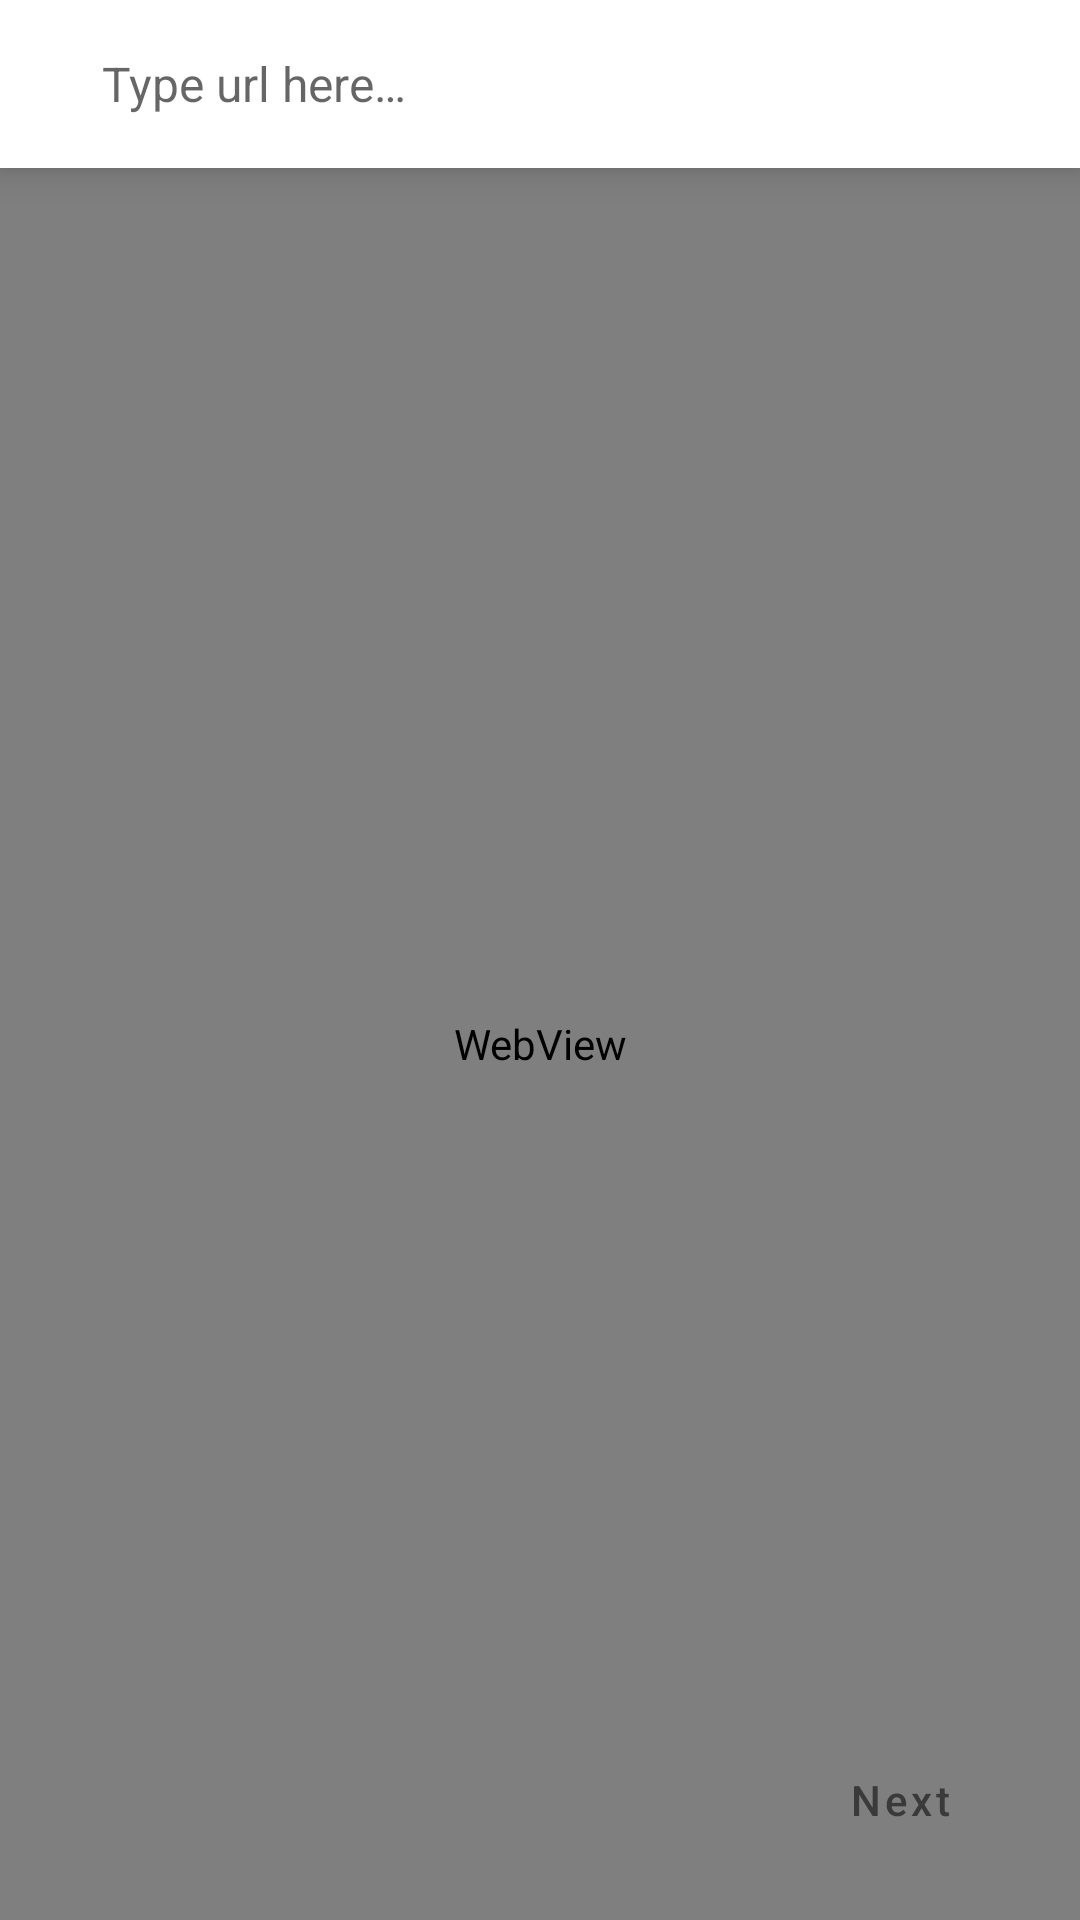

Android layout source for this screen:
<!-- AndroidManifest.xml: application theme Theme.WebCurator.launcher -->
<!-- res/layout/activity_home.xml -->
<?xml version="1.0" encoding="utf-8"?>
<androidx.constraintlayout.widget.ConstraintLayout xmlns:android="http://schemas.android.com/apk/res/android"
    xmlns:app="http://schemas.android.com/apk/res-auto"
    xmlns:tools="http://schemas.android.com/tools"
    android:layout_width="match_parent"
    android:layout_height="match_parent"
    tools:context=".activity.HomeActivity">

    <WebView
        android:id="@+id/webView"
        android:layout_width="0dp"
        android:layout_height="0dp"
        app:layout_constraintBottom_toBottomOf="parent"
        app:layout_constraintEnd_toEndOf="parent"
        app:layout_constraintStart_toStartOf="parent"
        app:layout_constraintTop_toBottomOf="@+id/actionBar">

    </WebView>

    <androidx.constraintlayout.widget.ConstraintLayout
        android:id="@+id/actionBar"
        android:layout_width="0dp"
        android:layout_height="56dp"
        android:background="@color/white"
        android:elevation="8dp"
        android:paddingStart="10dp"
        android:paddingTop="8dp"
        android:paddingEnd="10dp"
        android:paddingBottom="8dp"
        app:layout_constraintEnd_toEndOf="parent"
        app:layout_constraintStart_toStartOf="parent"
        app:layout_constraintTop_toTopOf="parent">

        <EditText
            android:id="@+id/urlText"
            android:layout_width="0dp"
            android:layout_height="0dp"
            android:layout_marginStart="8dp"
            android:layout_marginEnd="8dp"
            android:background="@drawable/url_edit_bg"
            android:ems="10"
            android:gravity="center_vertical"
            android:hint="@string/type_url_here"
            android:imeOptions="actionGo"
            android:importantForAutofill="no"
            android:inputType="textUri"
            android:paddingStart="16dp"
            android:paddingEnd="8dp"
            android:textSize="16sp"
            app:layout_constraintBottom_toBottomOf="parent"
            app:layout_constraintEnd_toEndOf="parent"
            app:layout_constraintStart_toStartOf="parent"
            app:layout_constraintTop_toTopOf="parent" />
    </androidx.constraintlayout.widget.ConstraintLayout>

    <Button
        android:id="@+id/homeNextButton"
        style="@style/Widget.MaterialComponents.Button"
        android:layout_width="wrap_content"
        android:layout_height="wrap_content"
        android:layout_marginEnd="16dp"
        android:layout_marginBottom="16dp"
        android:backgroundTint="#F6F6F6"
        android:text="@string/next"
        android:textAllCaps="false"
        android:textColor="#3A3A3A"
        app:cornerRadius="50dp"
        app:layout_constraintBottom_toBottomOf="parent"
        app:layout_constraintEnd_toEndOf="parent"
        app:layout_constraintHorizontal_bias="1.0"
        app:layout_constraintStart_toStartOf="parent"
        app:layout_constraintTop_toBottomOf="@id/actionBar"
        app:layout_constraintVertical_bias="1.0" />

</androidx.constraintlayout.widget.ConstraintLayout>
<!-- resources referenced by this layout -->
<resources>
  <!-- drawable url_edit_bg (drawable) -->
  <?xml version="1.0" encoding="UTF-8"?>
  <shape xmlns:android="http://schemas.android.com/apk/res/android" >
      <corners android:radius="2dp" />
      <solid android:color="#FFFFFF" />
  </shape>
  <string name="next">Next</string>
  <string name="type_url_here">Type url here…</string>
  <style name="Theme.WebCurator.launcher">
          <item name="android:windowFullscreen">true</item>
          <item name="android:windowBackground">@drawable/splash_screen</item>
          <item name="android:windowLightStatusBar">false</item>
      </style>
  <!-- drawable splash_screen (drawable) -->
  <?xml version="1.0" encoding="utf-8"?>
  <layer-list xmlns:android="http://schemas.android.com/apk/res/android" android:opacity="opaque">
  
      
      <item android:drawable="@color/colorPrimary"/>
  
      
  
      <item
          android:drawable="@drawable/ic_logo"
          android:height="72dp"
          android:width="72dp"
          android:gravity="center"
          />
  </layer-list>
  <color name="colorPrimary">#2A75AF</color>
  <!-- drawable ic_logo: png bitmap (drawable, 63544 bytes) -->
  <!-- not gathered from this repository: default colours our renderer supplied (Android Studio template values) -->
  <color name="white">#FFFFFFFF</color>
</resources>
